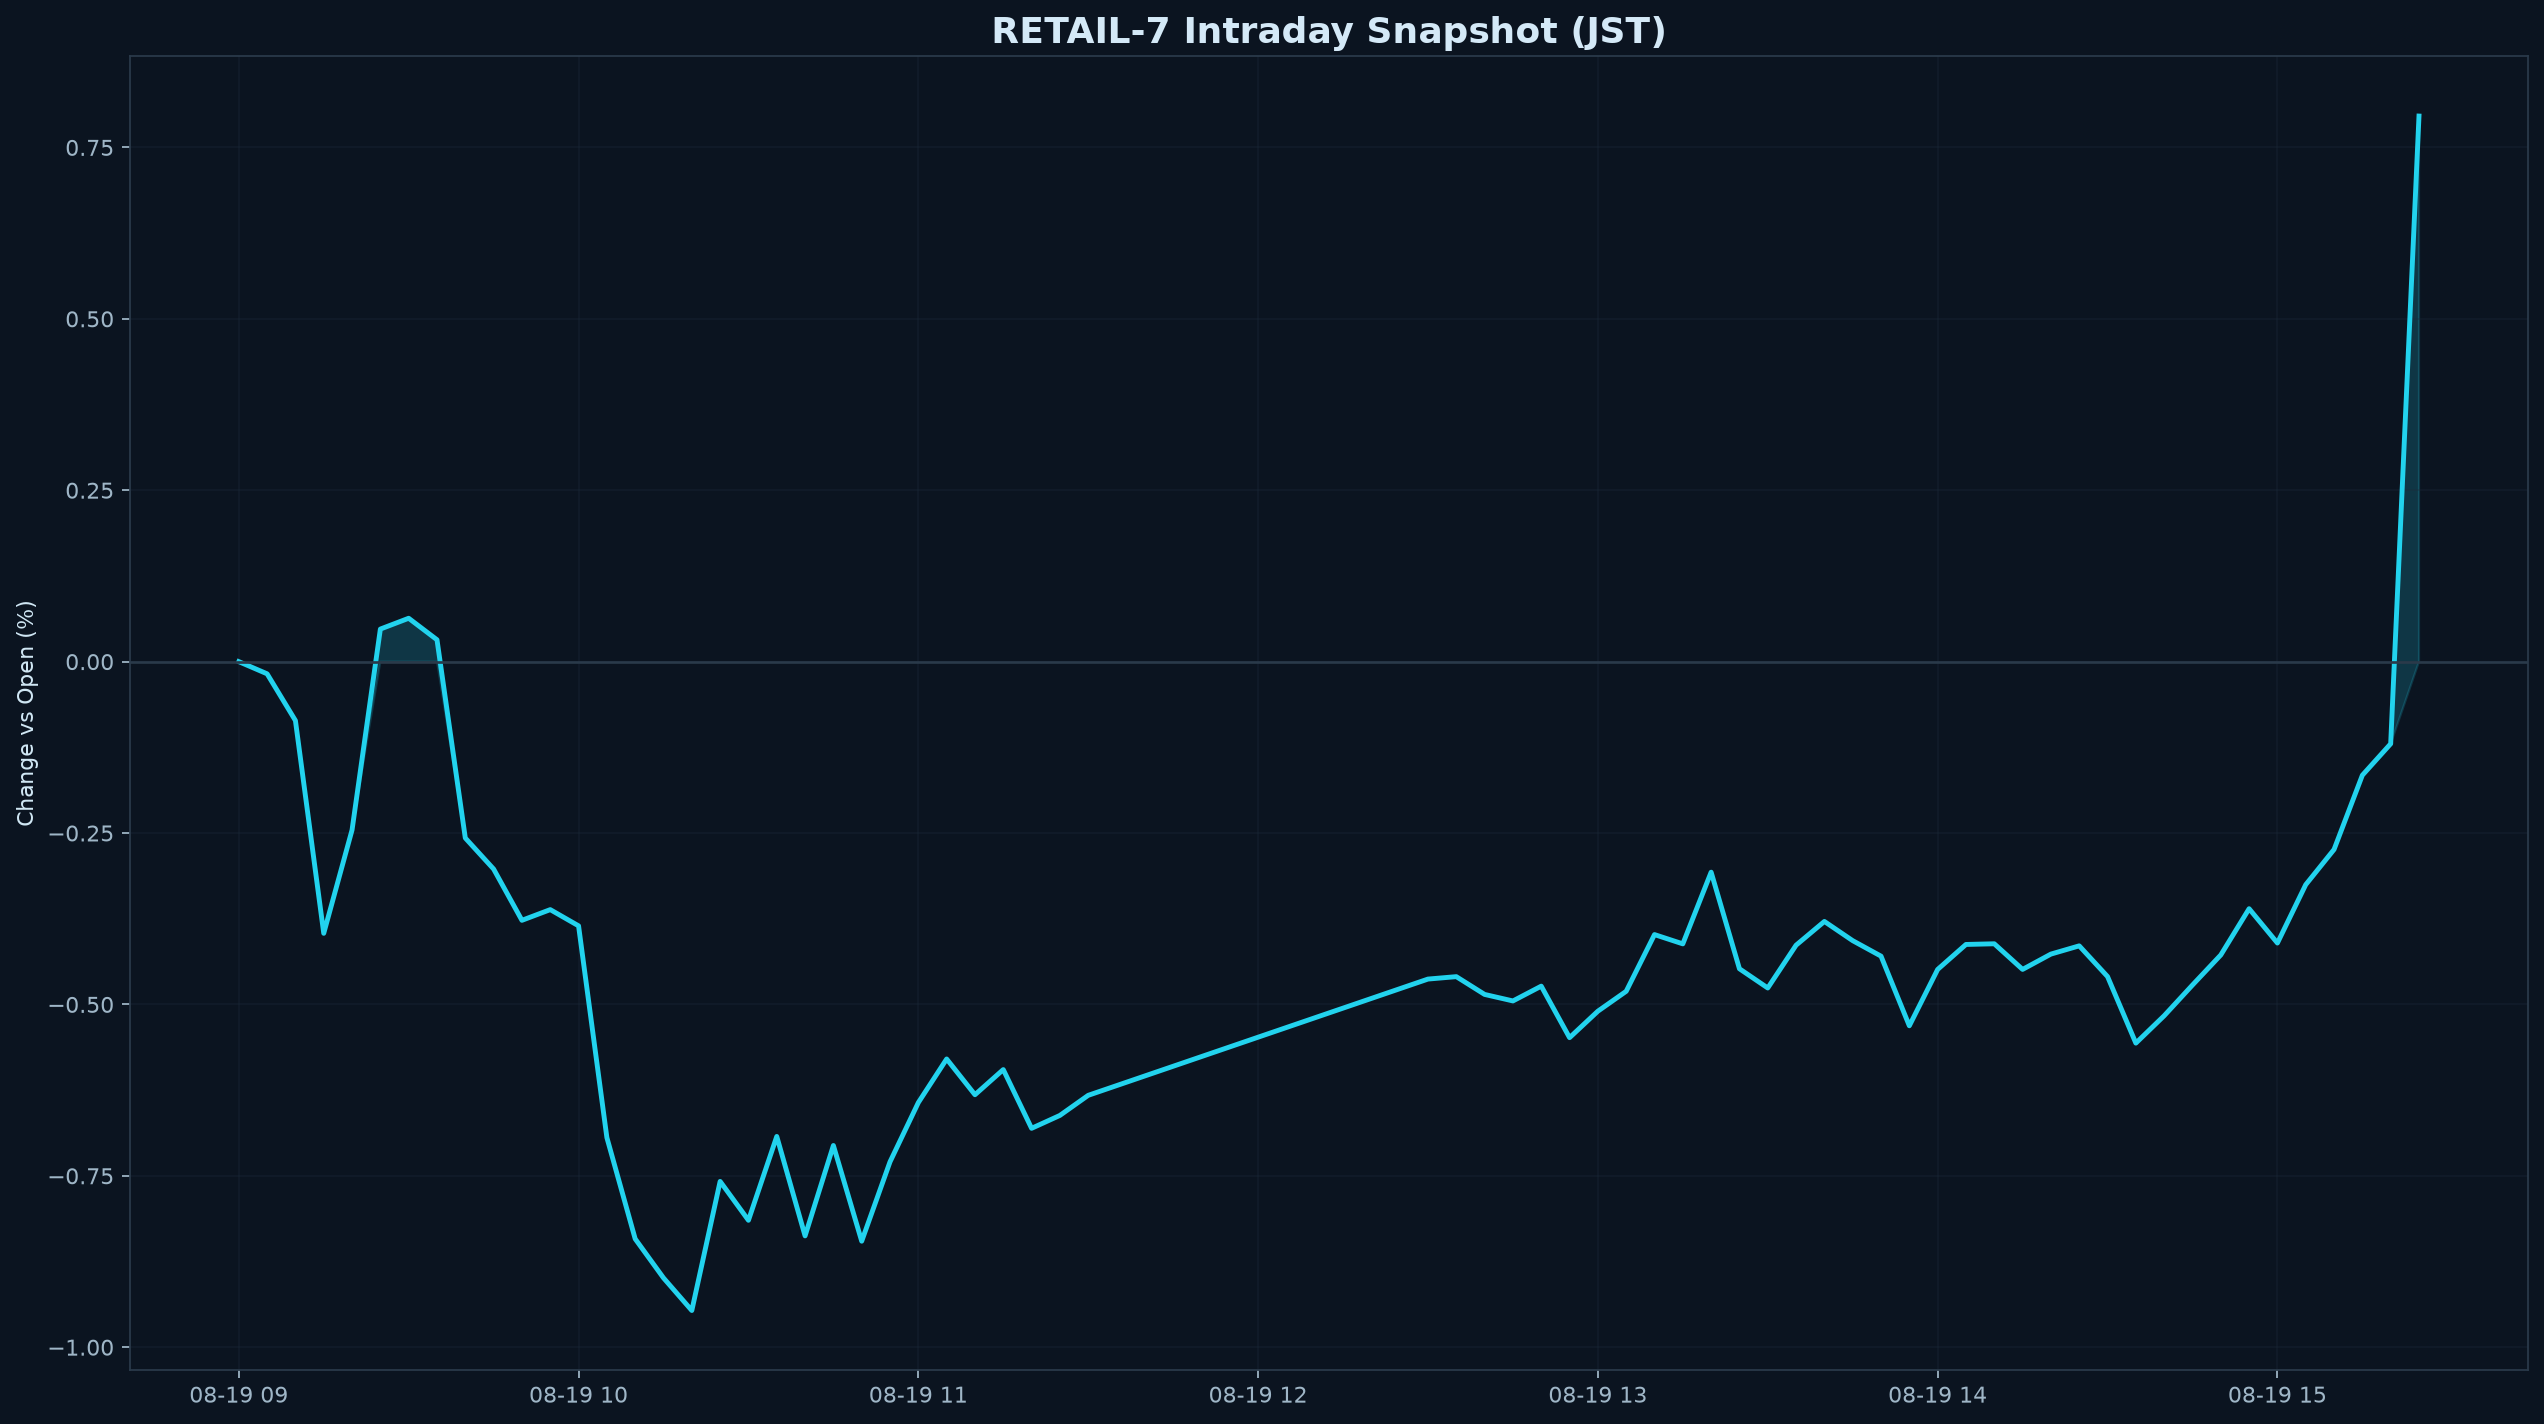

The data file committed next to this chart (first rows):
datetime_jst, pct
2026-08-19 09:00:00+09:00, 0.000000
2026-08-19 09:05:00+09:00, -0.01777
2026-08-19 09:10:00+09:00, -0.08596
2026-08-19 09:15:00+09:00, -0.3963
2026-08-19 09:20:00+09:00, -0.2456
2026-08-19 09:25:00+09:00, 0.04749
2026-08-19 09:30:00+09:00, 0.06326
2026-08-19 09:35:00+09:00, 0.03189
2026-08-19 09:40:00+09:00, -0.2573
2026-08-19 09:45:00+09:00, -0.3025
2026-08-19 09:50:00+09:00, -0.3773
2026-08-19 09:55:00+09:00, -0.3617
2026-08-19 10:00:00+09:00, -0.3854
2026-08-19 10:05:00+09:00, -0.6942
2026-08-19 10:10:00+09:00, -0.842
2026-08-19 10:15:00+09:00, -0.899
2026-08-19 10:20:00+09:00, -0.9464
2026-08-19 10:25:00+09:00, -0.7581
2026-08-19 10:30:00+09:00, -0.8149
2026-08-19 10:35:00+09:00, -0.6926
2026-08-19 10:40:00+09:00, -0.8376
2026-08-19 10:45:00+09:00, -0.7058
2026-08-19 10:50:00+09:00, -0.8453
2026-08-19 10:55:00+09:00, -0.7296
2026-08-19 11:00:00+09:00, -0.6432
2026-08-19 11:05:00+09:00, -0.5796
2026-08-19 11:10:00+09:00, -0.6317
2026-08-19 11:15:00+09:00, -0.595
2026-08-19 11:20:00+09:00, -0.6807
2026-08-19 11:25:00+09:00, -0.6619
2026-08-19 11:30:00+09:00, -0.6326
2026-08-19 12:30:00+09:00, -0.463
2026-08-19 12:35:00+09:00, -0.4595
2026-08-19 12:40:00+09:00, -0.4854
2026-08-19 12:45:00+09:00, -0.4949
2026-08-19 12:50:00+09:00, -0.4733
2026-08-19 12:55:00+09:00, -0.5485
2026-08-19 13:00:00+09:00, -0.5099
2026-08-19 13:05:00+09:00, -0.4808
2026-08-19 13:10:00+09:00, -0.3981
2026-08-19 13:15:00+09:00, -0.4117
2026-08-19 13:20:00+09:00, -0.3071
2026-08-19 13:25:00+09:00, -0.448
2026-08-19 13:30:00+09:00, -0.476
2026-08-19 13:35:00+09:00, -0.4136
2026-08-19 13:40:00+09:00, -0.379
2026-08-19 13:45:00+09:00, -0.407
2026-08-19 13:50:00+09:00, -0.4296
2026-08-19 13:55:00+09:00, -0.5312
2026-08-19 14:00:00+09:00, -0.449
2026-08-19 14:05:00+09:00, -0.4125
2026-08-19 14:10:00+09:00, -0.4115
2026-08-19 14:15:00+09:00, -0.4489
2026-08-19 14:20:00+09:00, -0.4266
2026-08-19 14:25:00+09:00, -0.4146
2026-08-19 14:30:00+09:00, -0.4593
2026-08-19 14:35:00+09:00, -0.5564
2026-08-19 14:40:00+09:00, -0.5165
2026-08-19 14:45:00+09:00, -0.4717
2026-08-19 14:50:00+09:00, -0.4279
... 7 more rows
